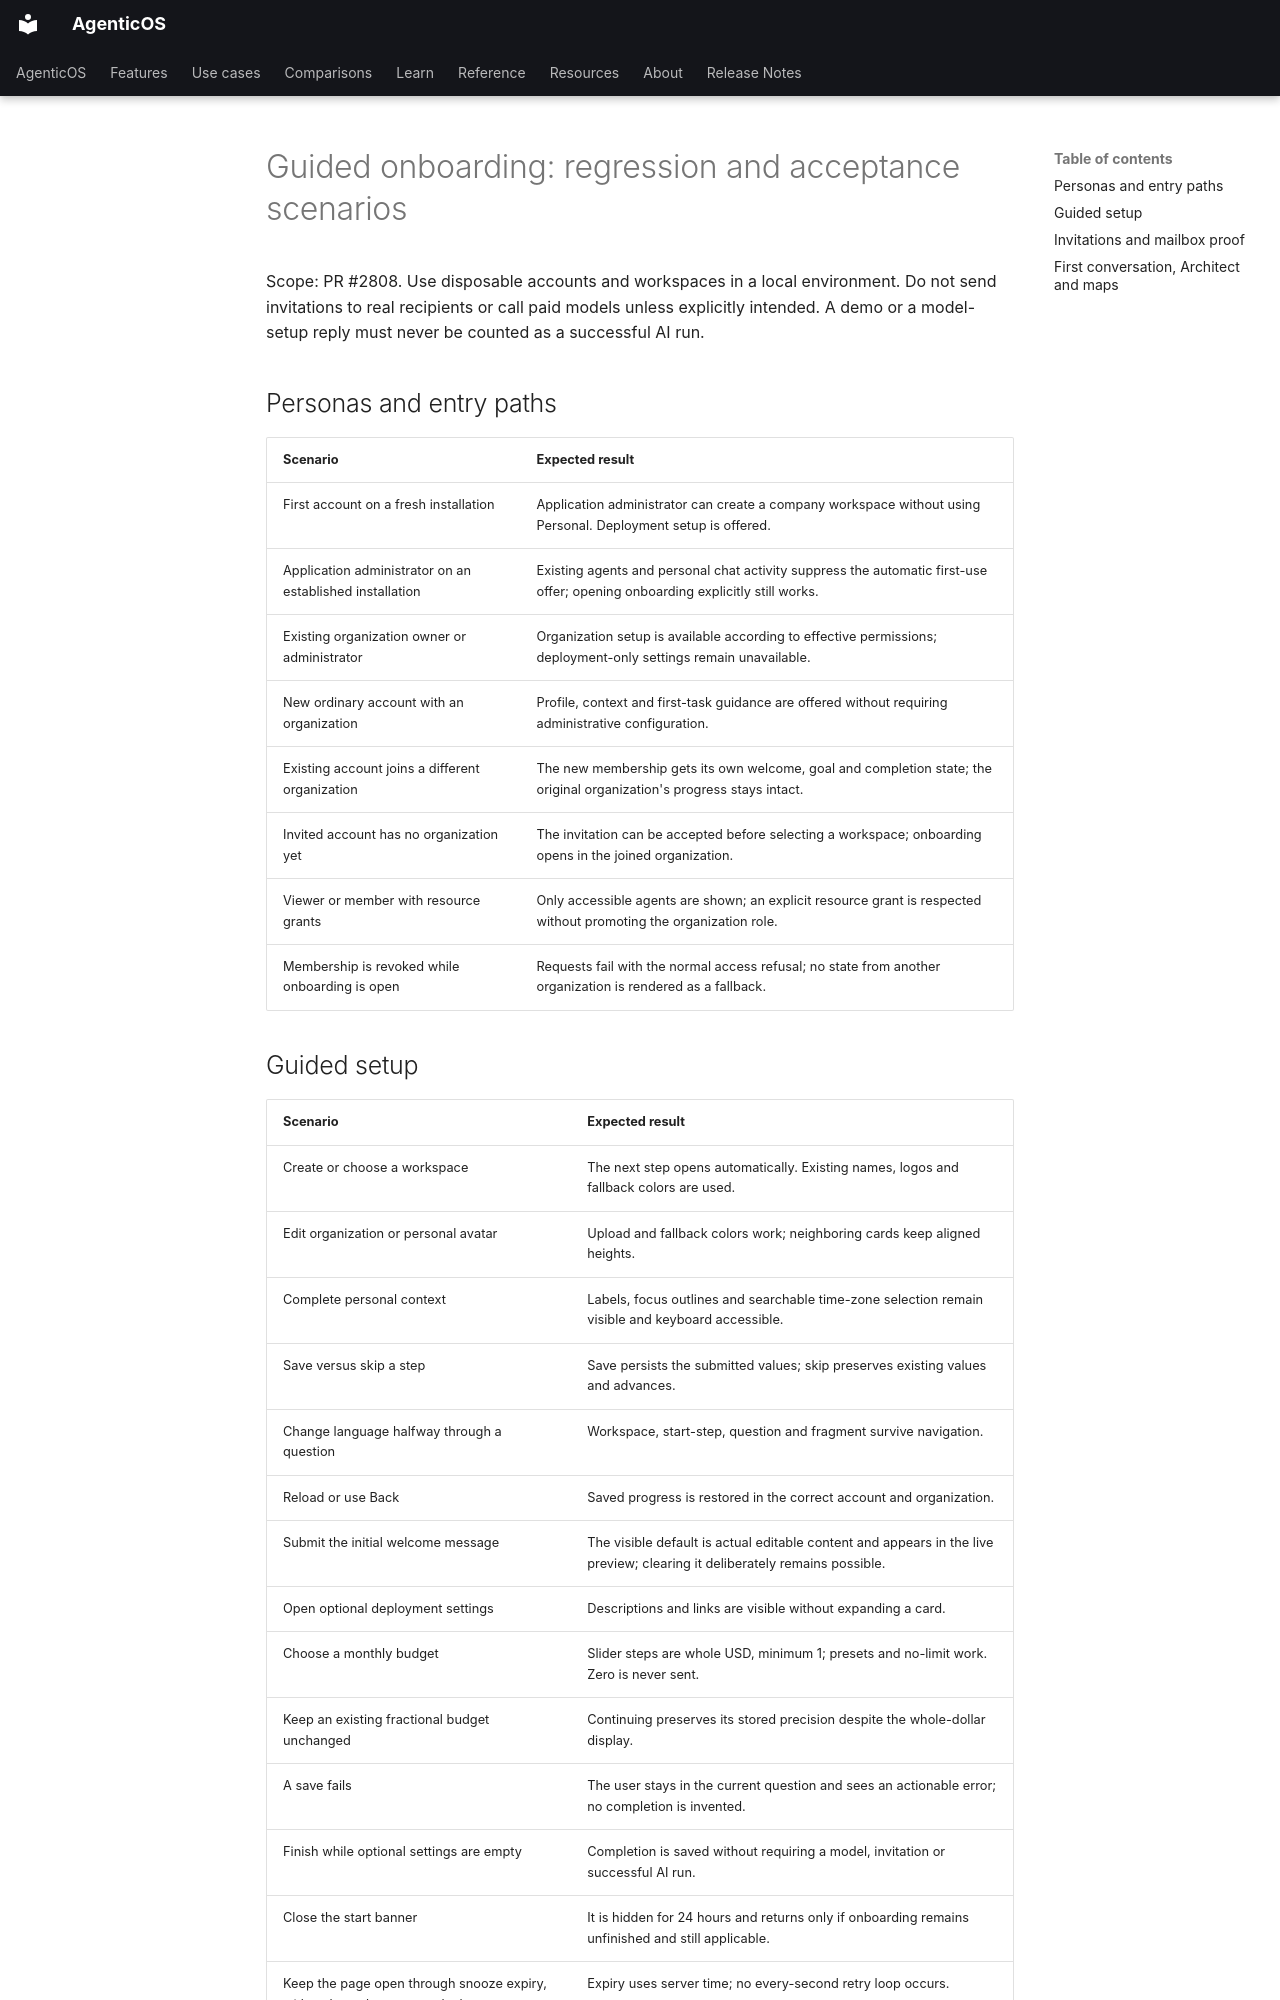

repository: vstorm-co/agenticos · page: plans/onboarding-test-plan/index.html · generator: mkdocs

# Guided onboarding: regression and acceptance scenarios

Scope: PR #2808. Use disposable accounts and workspaces in a local environment.
Do not send invitations to real recipients or call paid models unless explicitly intended.
A demo or a model-setup reply must never be counted as a successful AI run.

## Personas and entry paths

| Scenario | Expected result |
|---|---|
| First account on a fresh installation | Application administrator can create a company workspace without using Personal. Deployment setup is offered. |
| Application administrator on an established installation | Existing agents and personal chat activity suppress the automatic first-use offer; opening onboarding explicitly still works. |
| Existing organization owner or administrator | Organization setup is available according to effective permissions; deployment-only settings remain unavailable. |
| New ordinary account with an organization | Profile, context and first-task guidance are offered without requiring administrative configuration. |
| Existing account joins a different organization | The new membership gets its own welcome, goal and completion state; the original organization's progress stays intact. |
| Invited account has no organization yet | The invitation can be accepted before selecting a workspace; onboarding opens in the joined organization. |
| Viewer or member with resource grants | Only accessible agents are shown; an explicit resource grant is respected without promoting the organization role. |
| Membership is revoked while onboarding is open | Requests fail with the normal access refusal; no state from another organization is rendered as a fallback. |
